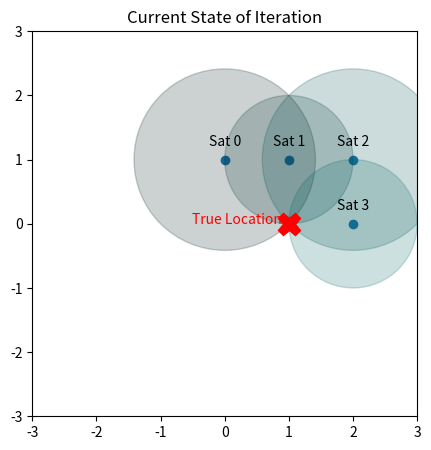
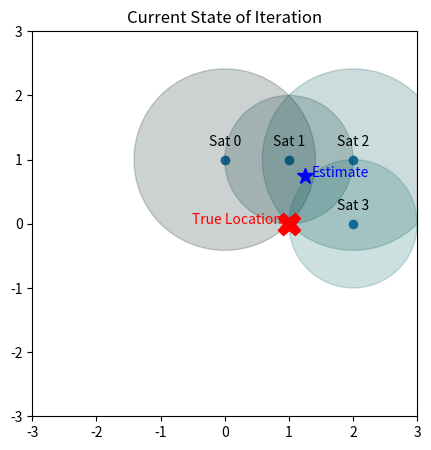
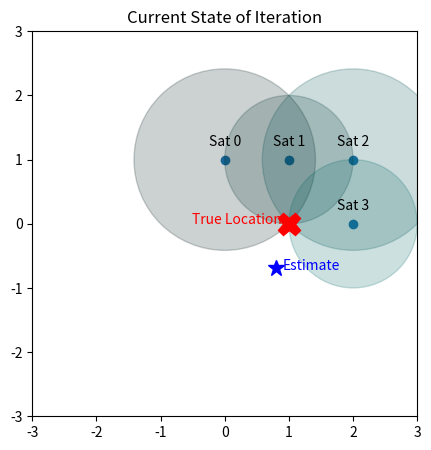
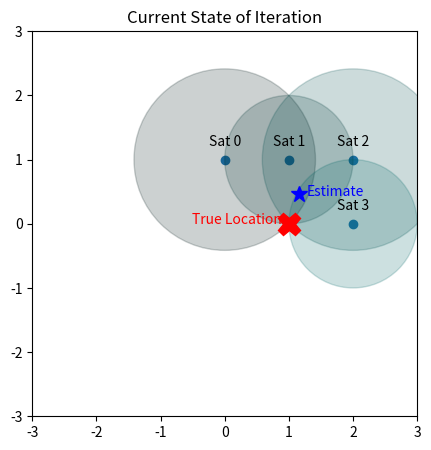
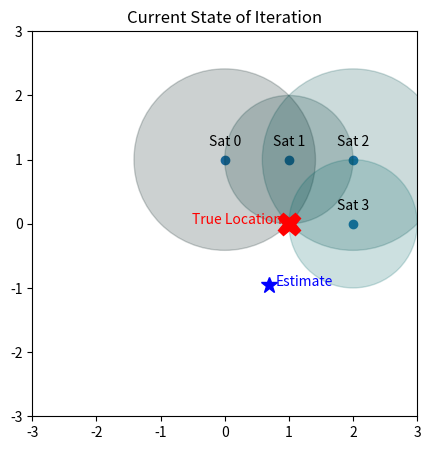

Source code (Python) for these figures, in order:
#just numpy for this one

import numpy as np
import matplotlib.pyplot as plt

plt.rcParams["figure.figsize"] = (10,5)

#import qlc color scheme
qlcGreens = ['#001a1a',
            '#003333',
            '#004d4d',
            '#006666',
            '#008080',
            '#009999',
            '#00b3b3',
            '#00cccc',
            '#00e6e6',
            '#00ffff',
            '#1affff',
            '#33ffff',
            '#4dffff',
            '#66ffff',
            '#80ffff',
            '#99ffff',
            '#b3ffff',
            '#ccffff',
            '#e6ffff',
            '#ffffff']

sat0 = [0,1]
sat1 = [1,1]
sat2 = [2,1]
sat3 = [2,0]

sats = np.array([sat0,sat1, sat2, sat3])
sats

truth = np.array([1,0])

pseudorange0 = np.sqrt(2) 
pseudorange1 = 1 
pseudorange2 = np.sqrt(2) 
pseudorange3 = 1 
pseudoranges = np.array([pseudorange0,pseudorange1,pseudorange2, pseudorange3])
pseudoranges

def viz_problem(sats, prs, truth, estimate):
     
    figure, axes = plt.subplots()
    
    plt.scatter(sats[:,0], sats[:,1]) 
    
    plt.xlim(-3, 3)
    plt.ylim(-3, 3)
    
    for i in range(len(sats)):
    
        thisSat = sats[i]
        sat_range = plt.Circle( (thisSat[0], thisSat[1] ) , prs[i],
                               color = qlcGreens[i],
                               alpha = .2                          
                              )
        plt.annotate('Sat ' + str(i), # this is the text
                 (thisSat[0], thisSat[1]), # this is the point to label
                 textcoords="offset points", # how to position the text
                 xytext=(0,10), # distance from text to points (x,y)
                 ha='center')
              
        axes.add_artist( sat_range )  
       
    plt.plot(truth[0],truth[1],'rX', markersize=16)     
    
    plt.annotate('True Location', # this is the text
                 (truth[0],truth[1]), # this is the point to label
                 textcoords="offset points", # how to position the text
                 xytext=(-5,0), # distance from text to points (x,y)
                 color='red',
                 ha='right')
    
    
    if estimate is None:
        pass
    else:
        plt.plot(estimate[0],estimate[1],'b*', markersize=12)     
    
        plt.annotate('Estimate', # this is the text
                 (estimate[0],estimate[1]), # this is the point to label
                 textcoords="offset points", # how to position the text
                 xytext=(5,-1), # distance from text to points (x,y)
                 color='blue',    
                 ha='left')
     
    axes.set_aspect( 1 )
    plt.title( 'Current State of Iteration' )  
    plt.show()
    return 

viz_problem(sats, pseudoranges, truth, None)




sat_average = sats.mean(axis=0)
#init = np.array([1.05,-.14])
#init = estimate

sat_average

viz_problem(sats, pseudoranges, truth, sat_average)

estimate = sat_average



theorange0 = np.sqrt((estimate[0] - sat0[0])**2 + (estimate[1] - sat0[1])**2) 
theorange1 = np.sqrt((estimate[0] - sat1[0])**2 + (estimate[1] - sat1[1])**2) 
theorange2 = np.sqrt((estimate[0] - sat2[0])**2 + (estimate[1] - sat2[1])**2) 
theorange3 = np.sqrt((estimate[0] - sat3[0])**2 + (estimate[1] - sat3[1])**2) 
theoranges = np.array([theorange0,theorange1,theorange2, theorange3])
theoranges

residuals = pseudoranges - theoranges
residuals

G_unnorm = sats - estimate
G_unnorm

norm = np.linalg.norm(G_unnorm)
norm

G_norm = G_unnorm / norm
G_norm

G_norm_trans = np.transpose(G_norm)
G_norm_trans

GtG = G_norm_trans @ G_norm
GtG

GtGinv = np.linalg.inv(GtG)
GtGinv

trans_matrix = GtGinv @ G_norm_trans
trans_matrix

correction = trans_matrix @ residuals
correction

np.linalg.norm(correction)

estimate = estimate - correction
estimate

distance_from_true = np.sqrt((truth[0]-estimate[0])**2 + (truth[1] - estimate[1])**2)
distance_from_true

distance_from_true_sat_average = np.sqrt((truth[0]-sat_average[0])**2 + (truth[1]-sat_average[1])**2)
distance_from_true_sat_average

viz_problem(sats, pseudoranges, truth, estimate)

theorange0 = np.sqrt((estimate[0] - sat0[0])**2 + (estimate[1] - sat0[1])**2) 
theorange1 = np.sqrt((estimate[0] - sat1[0])**2 + (estimate[1] - sat1[1])**2) 
theorange2 = np.sqrt((estimate[0] - sat2[0])**2 + (estimate[1] - sat2[1])**2) 
theorange3 = np.sqrt((estimate[0] - sat3[0])**2 + (estimate[1] - sat3[1])**2) 
theoranges = np.array([theorange0,theorange1,theorange2, theorange3])


residuals = pseudoranges - theoranges

G_unnorm = sats - estimate
norm = np.linalg.norm(G_unnorm)

G_norm_trans = np.transpose(G_norm)
G_norm = G_unnorm / norm

GtG = G_norm_trans @ G_norm
GtGinv = np.linalg.inv(GtG)

trans_matrix = GtGinv @ G_norm_trans
correction = trans_matrix @ residuals

estimate = estimate - correction
estimate

distance_from_true = np.sqrt((truth[0]-estimate[0])**2 + (truth[1] - estimate[1])**2)
distance_from_true

viz_problem(sats, pseudoranges, truth, estimate)

distance_from_true = np.sqrt((truth[0]-estimate[0])**2 + (truth[1] - estimate[1])**2)
distance_from_true

theorange0 = np.sqrt((estimate[0] - sat0[0])**2 + (estimate[1] - sat0[1])**2) 
theorange1 = np.sqrt((estimate[0] - sat1[0])**2 + (estimate[1] - sat1[1])**2) 
theorange2 = np.sqrt((estimate[0] - sat2[0])**2 + (estimate[1] - sat2[1])**2) 
theorange3 = np.sqrt((estimate[0] - sat3[0])**2 + (estimate[1] - sat3[1])**2) 
theoranges = np.array([theorange0,theorange1,theorange2, theorange3])


residuals = pseudoranges - theoranges

G_unnorm = sats - estimate
norm = np.linalg.norm(G_unnorm)

G_norm_trans = np.transpose(G_norm)
G_norm = G_unnorm / norm

GtG = G_norm_trans @ G_norm
GtGinv = np.linalg.inv(GtG)

trans_matrix = GtGinv @ G_norm_trans
correction = trans_matrix @ residuals

estimate = estimate - correction
estimate

viz_problem(sats, pseudoranges, truth, estimate)

distance_from_true = np.sqrt((truth[0]-estimate[0])**2 + (truth[1] - estimate[1])**2)
distance_from_true

